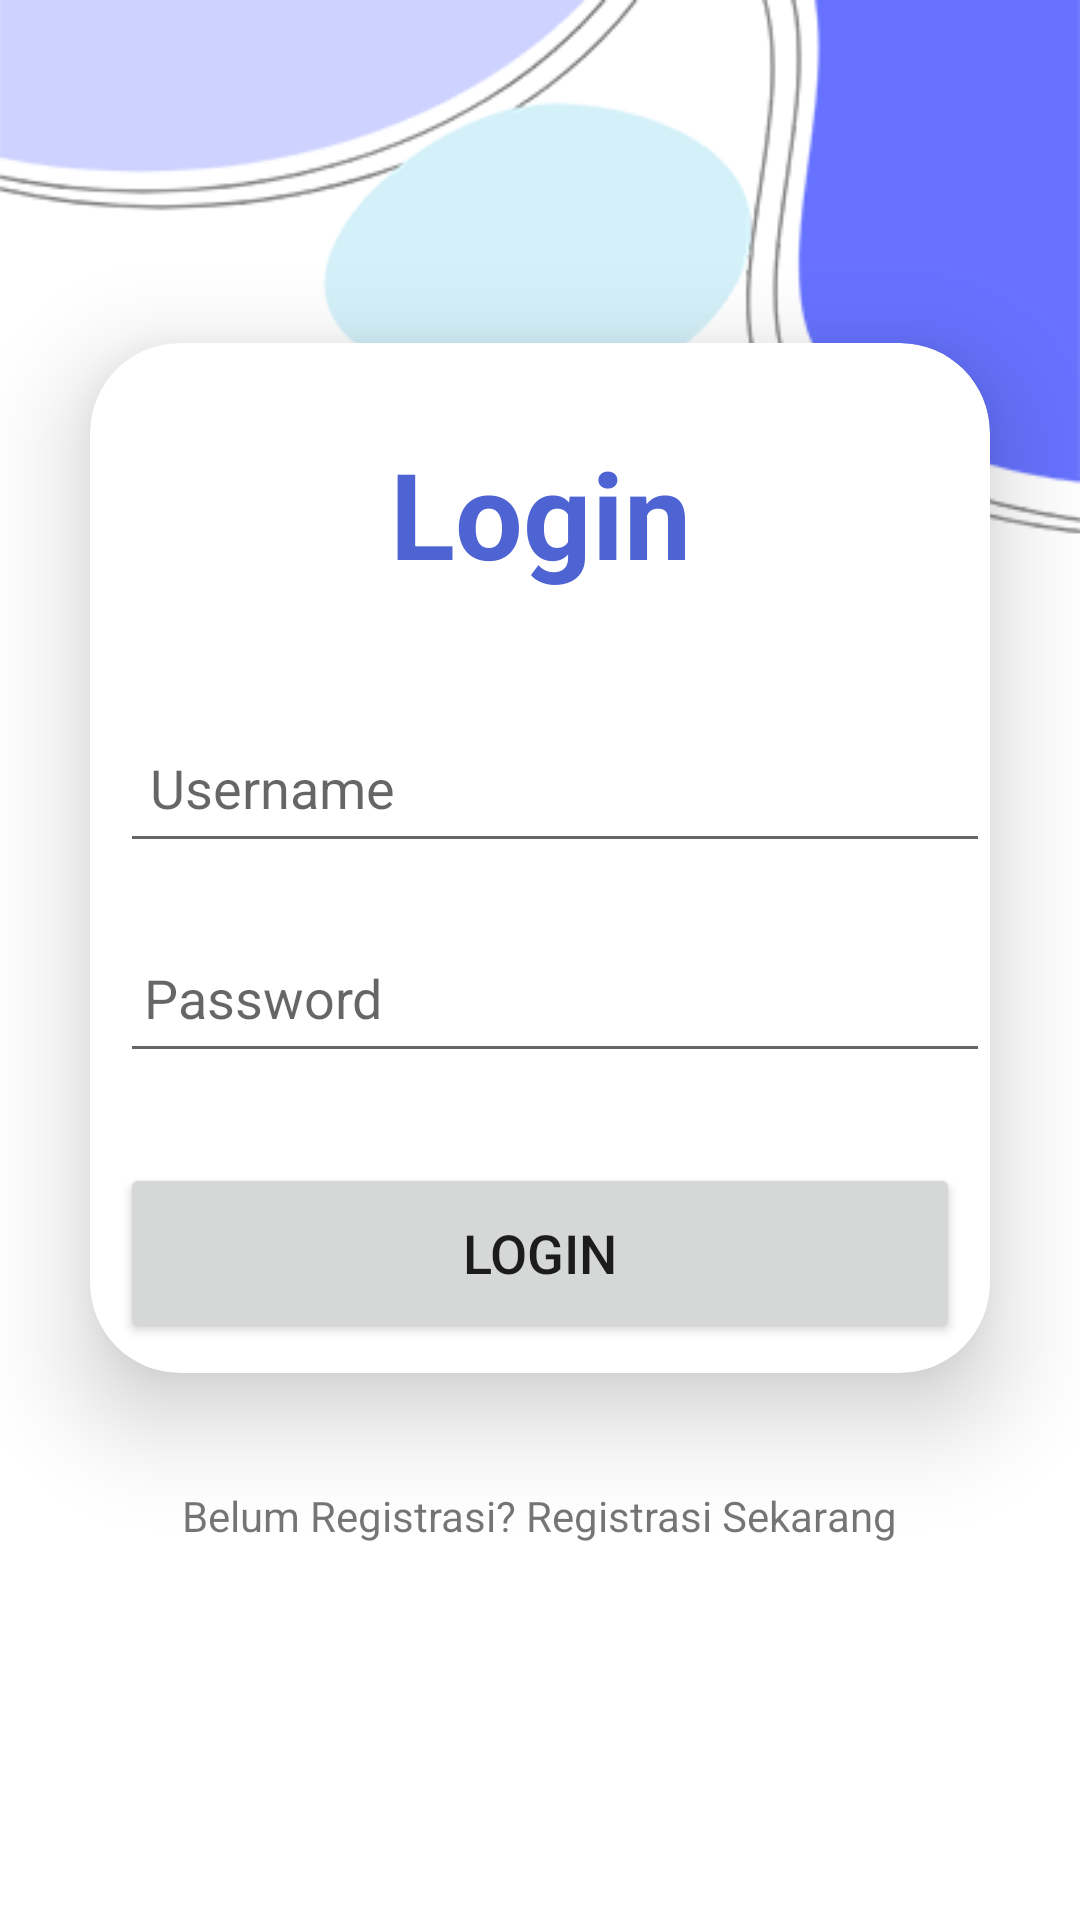

Reconstruct the res/layout file that produces this screen, plus the resources it refers to.
<!-- AndroidManifest.xml: application theme Theme.Yohanpermanaprojekuts -->
<!-- res/layout/activity_login.xml -->
<?xml version="1.0" encoding="utf-8"?>
<LinearLayout
    xmlns:android="http://schemas.android.com/apk/res/android"
    xmlns:app="http://schemas.android.com/apk/res-auto"
    xmlns:tools="http://schemas.android.com/tools"
    xmlns:card_view="http://schemas.android.com/apk/res-auto"
    android:layout_width="match_parent"
    android:layout_height="match_parent"
    android:orientation="vertical"
    android:gravity="center"
    android:background="@drawable/backgroundlogin"
    tools:context=".login">


    <androidx.cardview.widget.CardView
        android:layout_width="match_parent"
        android:layout_height="wrap_content"
        android:layout_margin="30dp"
        app:cardCornerRadius="30dp"
        app:cardElevation="20dp">

        <LinearLayout
            android:layout_width="match_parent"
            android:layout_height="wrap_content"
            android:orientation="vertical"
            android:textAlignment="center"
            android:textStyle="bold">


            <TextView
                android:layout_width="match_parent"
                android:layout_height="wrap_content"
                android:layout_marginTop="30dp"
                android:text="Login"
                android:textAlignment="center"
                android:textColor="#4F64D3"
                android:textSize="40dp"
                android:textStyle="bold"
                />
            <EditText
                android:layout_width="match_parent"
                android:layout_height="50dp"
                android:id="@+id/username"
                android:hint="Username"
                android:padding="10dp"
                android:layout_marginLeft="10dp"
                android:textColorHighlight="@color/cardview_dark_background"
                android:layout_marginTop="40dp"/>

            <EditText
                android:layout_width="match_parent"
                android:layout_height="50dp"
                android:id="@+id/password"
                android:layout_marginLeft="10dp"
                android:hint="Password"
                android:padding="8dp"
                android:layout_marginBottom="20dp"
                android:inputType="textPassword"
                android:textColor="@color/black"
                android:textColorHighlight="@color/cardview_dark_background"
                android:layout_marginTop="20dp"/>

            <Button
                android:id="@+id/loginButton"
                android:layout_width="match_parent"
                android:layout_height="60dp"
                android:layout_margin="10dp"
                android:text="Login"
                android:textSize="18sp"
                app:cornerRadius="30dp"
                />

        </LinearLayout>

    </androidx.cardview.widget.CardView>

    <TextView
        android:id="@+id/signupText"
        android:layout_width="wrap_content"
        android:layout_height="wrap_content"
        android:layout_marginBottom="20dp"
        android:clickable="true"
        android:foreground="?attr/selectableItemBackground"
        android:minHeight="48dp"
        android:onClick="jikareg"
        android:padding="8dp"
        android:text="Belum Registrasi? Registrasi Sekarang"
        android:textAlignment="center"
        android:textSize="14sp" />
</LinearLayout>
<!-- resources referenced by this layout -->
<resources>
  <color name="black">#FF000000</color>
  <!-- drawable backgroundlogin: png bitmap (drawable, 18384 bytes) -->
  <style name="Theme.Yohanpermanaprojekuts" parent="Theme.MaterialComponents.DayNight.DarkActionBar">
  
  
  
          <item name="windowNoTitle">true</item>
          <item name="windowActionBar">false</item>
          
  
  
  
  
  
  
  
  
  
  
      </style>
</resources>
